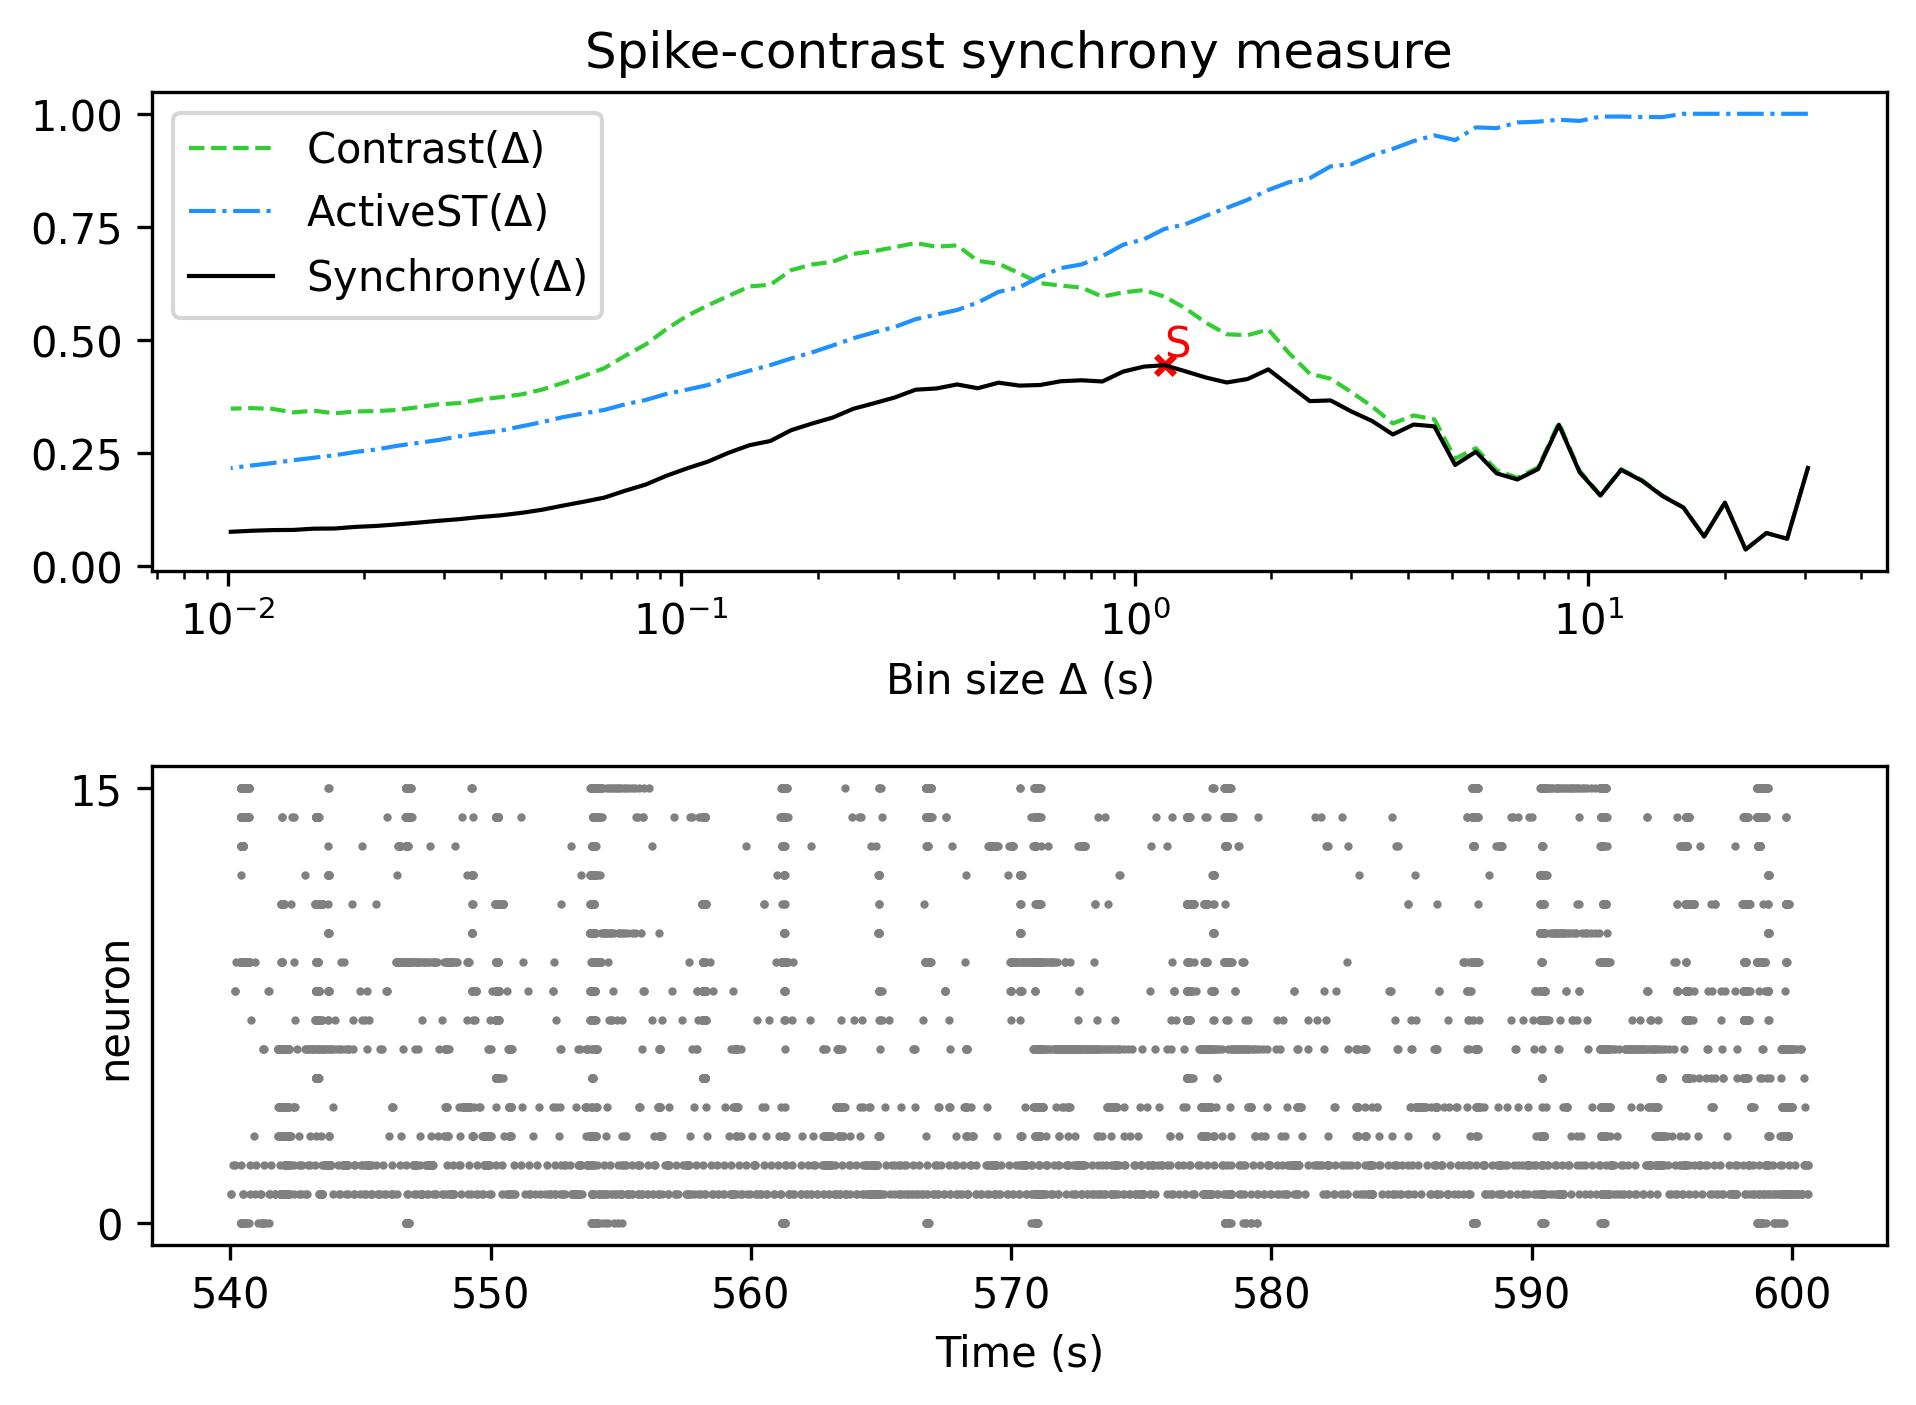

Source data for this figure (header and first rows):
, Spike-contrast (30.5 s), Spike-contrast (27.45 s), Spike-contrast (24.705 s), Spike-contrast (22.234 s), Spike-contrast (20.011 s), Spike-contrast (18.01 s), Spike-contrast (16.209 s), Spike-contrast (14.588 s), Spike-contrast (13.129 s), Spike-contrast (11.816 s), Spike-contrast (10.635 s), Spike-contrast (9.571 s), Spike-contrast (8.614 s), Spike-contrast (7.753 s), Spike-contrast (6.977 s), Spike-contrast (6.28 s), Spike-contrast (5.652 s), Spike-contrast (5.087 s), Spike-contrast (4.578 s), Spike-contrast (4.12 s), Spike-contrast (3.708 s), Spike-contrast (3.337 s), Spike-contrast (3.004 s)
0, 0.2163, 0.05966, 0.07235, 0.03592, 0.1396, 0.06465, 0.1287, 0.154, 0.1881, 0.2122, 0.1552, 0.2069, 0.3119, 0.2138, 0.1908, 0.2044, 0.2522, 0.223, 0.3083, 0.3124, 0.2904, 0.3202, 0.3413
